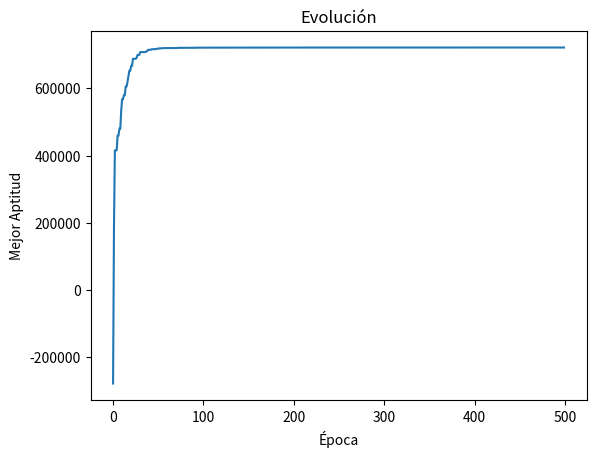

Here is the Python script that generated this plot:
import numpy as np
import matplotlib.pyplot as plt
import random as rd

class Trader:
    Unique_ids = 0
    
    def __init__(self, capital, shares, weights=None):
        self.Id = Trader.Unique_ids
        Trader.Unique_ids += 1
        self.shares = shares
        self.capital = capital
        
        if weights is None:
            self.weights = np.random.uniform(0.,1., size=self.shares.shape[0])
            self.weights /= np.sum(self.weights)
        else:
            self.weights = weights
            
        self.fitness = self.set_fitness()
    
    def set_fitness(self):
        return np.min(self.capital * (self.weights * self.shares - 1))
    
    def mutation(self, mutation_rate=0.05, mutation_scale=0.01):
        for i in range(len(self.weights)):
            if rd.random() < mutation_rate:
                self.weights[i] += np.random.normal(0, mutation_scale)
                self.weights[i] = max(self.weights[i], 0.01)
            
        self.weights /= np.sum(self.weights)
        self.fitness = self.set_fitness()
    
    def __repr__(self):
        return f"Trader #{self.Id} | Fitness: {self.fitness:.2f}"

def selection_pair(population):
    selected = []
    for _ in range(2):
        contenders = rd.sample(population, 2)
        contender = max(contenders, key=lambda trader: trader.fitness)
        selected.append(contender)
    
    return selected

def crossover(parent1, parent2):
    p = rd.randint(1, parent1.weights.size - 1)
    child1_weights = np.concatenate((parent1.weights[:p], parent2.weights[p:]))
    child2_weights = np.concatenate((parent2.weights[:p], parent1.weights[p:]))
    child1 = Trader(parent1.capital, parent1.shares, weights=child1_weights)
    child2 = Trader(parent2.capital, parent2.shares, weights=child2_weights)
    return child1, child2
     
def generate_population(size, capital, cuotas):
    return [Trader(capital, cuotas) for _ in range(size)]
    
def evolve(capital, cuotas, epochs, population_size=500):
    Traders = generate_population(population_size, capital, cuotas)
    best_fitness_over_time = []
    
    for _ in range(epochs):
        best_fitness_over_time.append(Traders[0].fitness)
        Traders.sort(key=lambda trader: trader.fitness, reverse=True)
        next_generation = Traders[0:2]
        
        while len(next_generation) < population_size:
            parents = selection_pair(Traders)
            child1, child2 = crossover(parents[0], parents[1])
            child1.mutation()
            child2.mutation()
            next_generation += [child1, child2]
        
        Traders = next_generation[:population_size]
        
    plt.plot(range(0, epochs), best_fitness_over_time)
    plt.xlabel('Época')
    plt.ylabel('Mejor Aptitud')
    plt.title('Evolución')
    plt.show()
    
    return Traders[0].weights, Traders[0].Id


cuotas =  np.array([8.51, 10.68, 12.24, 13.66, 15.37, 17.15, 19.66, 24.69])
capital = 1000000
weights = evolve(capital, cuotas, 500, 500)
print("Mejores pesos encontrados:", np.round(weights[0],3), "con el trader #", weights[1])

doc_weights = np.array([0.185, 0.152, 0.137, 0.125, 0.116, 0.107, 0.096, 0.082])
print("Retorno con los pesos encontrados:   ",np.min(1000000*(weights[0]*cuotas-1)))
print("Retorno con los pesos del documento: ",np.min(1000000*(doc_weights*cuotas-1)))